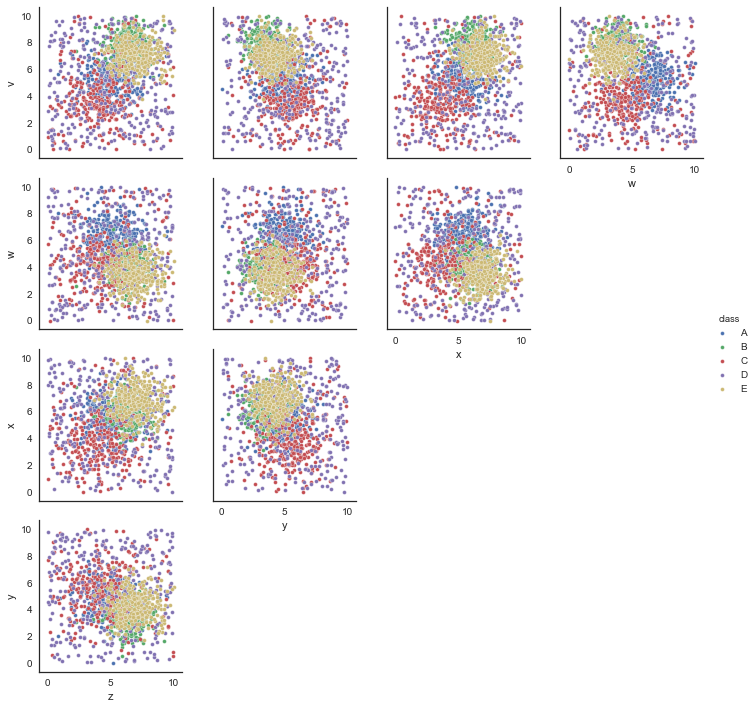

Values plotted in this chart, from the file beside it:
v, w, x, y, z, class
7.202, 3.488, 6.71, 4.989, 8.282, E
7.769, 3.358, 6.048, 3.212, 5.137, B
7.128, 3.629, 6.968, 3.485, 7.032, E
8.533, 5.631, 3.282, 5.408, 1.389, D
1.105, 0.7251, 4.052, 4.477, 4.121, C
5.072, 7.777, 5.763, 9.564, 0.7713, D
7.003, 3.41, 7.225, 3.643, 6.019, E
7.29, 3.33, 7.545, 3.404, 7.31, E
4.98, 2.917, 6.364, 3.992, 7.08, E
5.508, 3.622, 3.783, 3.165, 4.977, C
7.85, 3.777, 5.725, 3.936, 6.262, B
8.016, 6.686, 0.7738, 0.4951, 1.653, D
5.324, 5.913, 4.869, 6.91, 2.939, A
8.175, 3.609, 6.066, 3.455, 6.896, B
4.486, 7.04, 5.433, 0.0, 5.162, A
2.82, 4.785, 3.215, 5.045, 3.139, C
5.486, 6.957, 4.726, 4.317, 5.345, A
1.202, 5.131, 6.236, 6.757, 5.31, D
5.771, 3.293, 3.84, 4.44, 3.597, C
7.696, 4.649, 5.454, 5.761, 5.899, E
8.062, 3.353, 7.589, 4.273, 6.093, B
5.002, 6.093, 6.196, 6.02, 3.827, A
7.529, 5.406, 6.13, 7.344, 3.663, D
6.204, 2.898, 2.532, 4.818, 5.882, C
2.859, 7.887, 4.708, 7.53, 4.124, A
7.38, 4.019, 7.297, 3.657, 7.305, B
3.062, 4.237, 2.46, 4.887, 0.3535, C
2.572, 4.863, 1.968, 5.748, 4.527, C
7.169, 3.442, 8.245, 5.624, 7.454, E
5.144, 9.103, 3.927, 8.596, 7.539, D
5.541, 1.747, 7.527, 4.348, 7.423, E
3.164, 3.876, 3.243, 6.338, 1.118, C
3.294, 5.79, 4.267, 6.484, 5.711, C
8.159, 3.773, 4.836, 5.153, 5.567, B
5.045, 6.492, 5.263, 5.824, 6.304, A
5.459, 5.047, 8.245, 3.627, 7.032, E
4.28, 6.426, 9.122, 3.845, 7.877, D
3.817, 7.356, 6.05, 4.041, 4.828, A
4.03, 5.796, 6.585, 5.861, 7.385, A
8.768, 2.289, 6.92, 7.038, 6.376, E
3.473, 6.949, 5.65, 4.411, 5.214, A
5.492, 7.317, 4.435, 3.971, 7.618, A
2.74, 4.068, 5.595, 7.587, 4.279, C
8.131, 3.828, 5.752, 1.497, 6.105, B
2.464, 5.074, 2.597, 3.909, 5.079, C
4.834, 2.675, 4.064, 5.939, 4.755, C
8.518, 5.747, 5.697, 3.399, 6.845, B
9.388, 3.423, 6.104, 3.6, 7.146, B
4.798, 9.333, 7.548, 5.699, 9.701, D
8.008, 4.07, 6.002, 4.841, 6.032, B
1.616, 6.665, 4.226, 7.723, 1.68, D
5.085, 6.074, 6.044, 4.33, 5.393, A
7.746, 2.904, 7.294, 3.502, 5.565, E
4.49, 7.222, 3.59, 6.062, 2.625, A
3.847, 5.494, 4.15, 8.322, 4.769, C
7.879, 5.946, 8.273, 4.357, 5.237, E
9.624, 0.2734, 6.251, 9.401, 1.2, D
0.3405, 1.206, 7.999, 9.29, 1.569, D
6.655, 4.171, 5.744, 4.413, 6.388, E
8.795, 0.796, 3.726, 9.093, 0.6222, D
... 1,440 more rows
